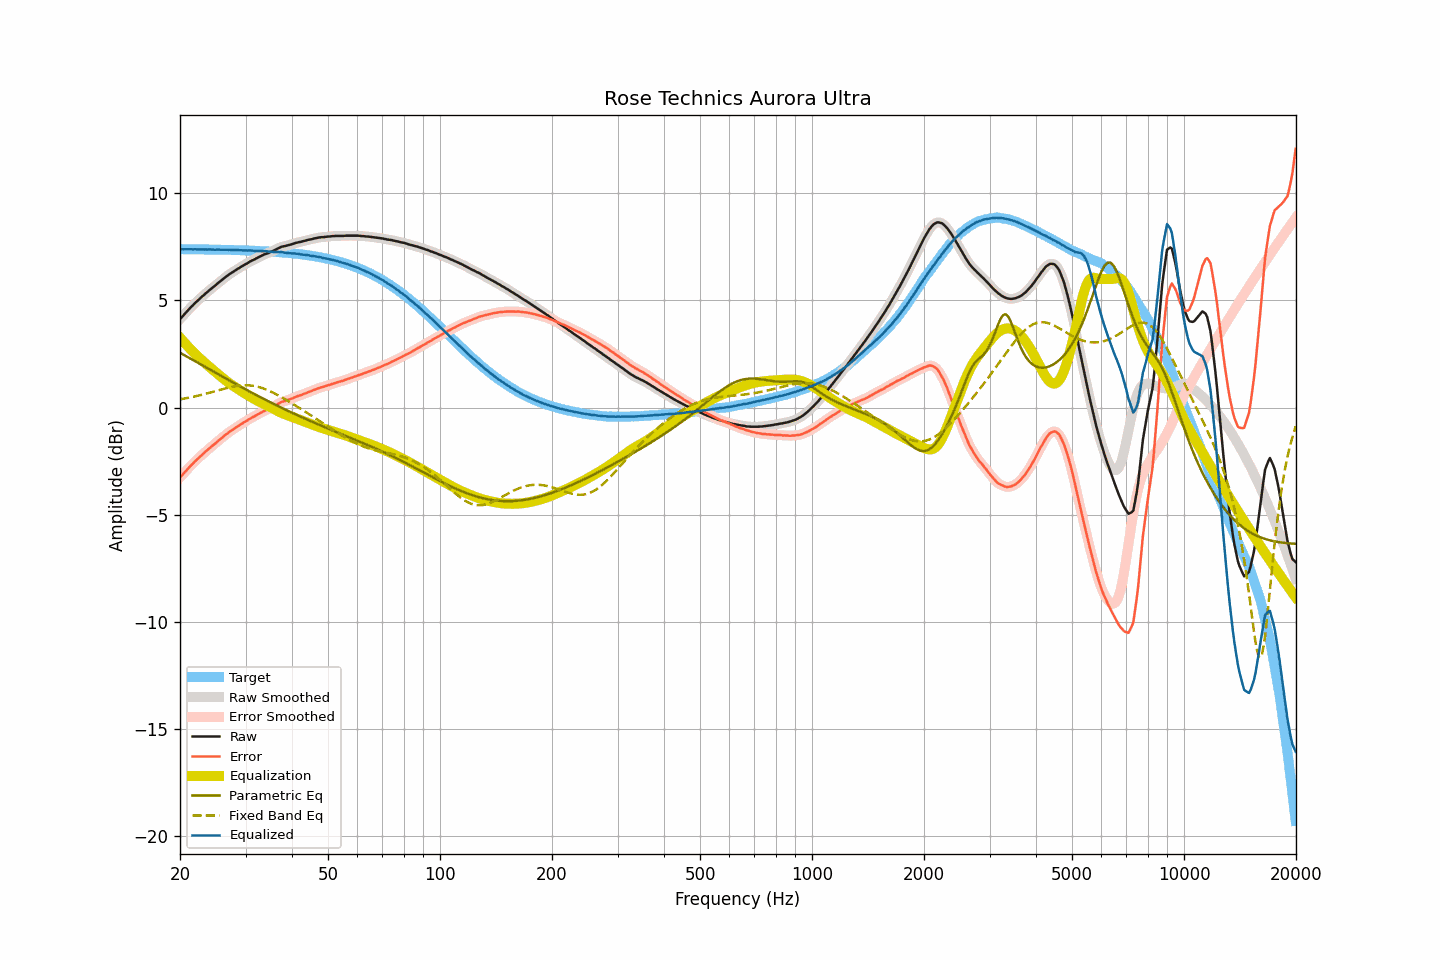

The table this chart was drawn from, first rows:
frequency, raw, smoothed, error, error_smoothed, equalization, parametric_eq, fixed_band_eq, equalized_raw, equalized_smoothed, target
20.00, 4.13, 4.13, -3.26, -3.26, 3.26, 2.56, 0.39, 7.39, 7.39, 7.39
20.20, 4.21, 4.21, -3.18, -3.18, 3.18, 2.52, 0.40, 7.39, 7.39, 7.39
20.40, 4.29, 4.29, -3.10, -3.09, 3.09, 2.48, 0.41, 7.38, 7.39, 7.39
20.61, 4.38, 4.38, -3.01, -3.01, 3.01, 2.43, 0.43, 7.39, 7.38, 7.39
20.81, 4.46, 4.46, -2.93, -2.93, 2.93, 2.39, 0.44, 7.39, 7.39, 7.39
21.02, 4.54, 4.54, -2.85, -2.84, 2.85, 2.35, 0.45, 7.38, 7.39, 7.39
21.23, 4.62, 4.62, -2.77, -2.77, 2.77, 2.31, 0.47, 7.39, 7.39, 7.39
21.44, 4.70, 4.70, -2.68, -2.69, 2.69, 2.27, 0.49, 7.39, 7.39, 7.38
21.66, 4.77, 4.77, -2.62, -2.61, 2.61, 2.22, 0.50, 7.38, 7.38, 7.38
21.87, 4.85, 4.85, -2.53, -2.54, 2.54, 2.18, 0.52, 7.39, 7.38, 7.38
22.09, 4.92, 4.92, -2.46, -2.46, 2.46, 2.14, 0.53, 7.38, 7.38, 7.38
22.31, 4.99, 4.99, -2.39, -2.39, 2.39, 2.10, 0.55, 7.38, 7.38, 7.38
22.54, 5.06, 5.06, -2.32, -2.32, 2.32, 2.06, 0.57, 7.38, 7.38, 7.38
22.76, 5.13, 5.13, -2.25, -2.25, 2.25, 2.01, 0.59, 7.38, 7.38, 7.38
22.99, 5.20, 5.20, -2.18, -2.18, 2.18, 1.97, 0.61, 7.38, 7.38, 7.38
23.22, 5.26, 5.26, -2.12, -2.12, 2.11, 1.93, 0.63, 7.37, 7.38, 7.38
23.45, 5.33, 5.33, -2.05, -2.05, 2.05, 1.89, 0.65, 7.38, 7.38, 7.38
23.69, 5.39, 5.39, -1.99, -1.98, 1.98, 1.84, 0.67, 7.37, 7.38, 7.38
23.92, 5.46, 5.46, -1.91, -1.92, 1.92, 1.80, 0.69, 7.38, 7.38, 7.37
24.16, 5.52, 5.52, -1.85, -1.85, 1.85, 1.76, 0.71, 7.37, 7.37, 7.37
24.40, 5.58, 5.58, -1.79, -1.79, 1.79, 1.72, 0.73, 7.37, 7.37, 7.37
24.65, 5.64, 5.64, -1.73, -1.73, 1.73, 1.67, 0.75, 7.37, 7.37, 7.37
24.89, 5.70, 5.70, -1.67, -1.67, 1.66, 1.63, 0.77, 7.36, 7.37, 7.37
25.14, 5.77, 5.77, -1.60, -1.60, 1.60, 1.59, 0.79, 7.37, 7.37, 7.37
25.39, 5.83, 5.83, -1.54, -1.54, 1.54, 1.55, 0.81, 7.37, 7.37, 7.37
25.65, 5.89, 5.89, -1.48, -1.47, 1.47, 1.51, 0.83, 7.36, 7.37, 7.36
25.91, 5.95, 5.95, -1.42, -1.41, 1.41, 1.46, 0.85, 7.36, 7.36, 7.36
26.16, 6.01, 6.01, -1.35, -1.35, 1.35, 1.42, 0.87, 7.36, 7.36, 7.36
26.43, 6.07, 6.07, -1.29, -1.29, 1.29, 1.38, 0.89, 7.36, 7.36, 7.36
26.69, 6.13, 6.13, -1.23, -1.23, 1.23, 1.34, 0.91, 7.36, 7.36, 7.36
26.96, 6.18, 6.18, -1.18, -1.17, 1.18, 1.30, 0.93, 7.36, 7.36, 7.36
27.23, 6.24, 6.23, -1.12, -1.12, 1.12, 1.25, 0.95, 7.36, 7.36, 7.35
27.50, 6.28, 6.28, -1.07, -1.07, 1.07, 1.21, 0.96, 7.35, 7.35, 7.35
27.77, 6.33, 6.33, -1.02, -1.02, 1.02, 1.17, 0.98, 7.35, 7.35, 7.35
28.05, 6.38, 6.38, -0.97, -0.97, 0.97, 1.13, 0.99, 7.35, 7.35, 7.35
28.33, 6.43, 6.43, -0.92, -0.92, 0.92, 1.09, 1.01, 7.35, 7.35, 7.35
28.62, 6.48, 6.48, -0.87, -0.87, 0.87, 1.05, 1.02, 7.35, 7.35, 7.34
28.90, 6.52, 6.52, -0.82, -0.82, 0.82, 1.01, 1.03, 7.34, 7.34, 7.34
29.19, 6.57, 6.57, -0.77, -0.77, 0.77, 0.97, 1.03, 7.34, 7.34, 7.34
29.48, 6.61, 6.61, -0.73, -0.73, 0.72, 0.92, 1.04, 7.33, 7.34, 7.34
29.78, 6.66, 6.66, -0.68, -0.68, 0.68, 0.88, 1.04, 7.34, 7.33, 7.34
30.08, 6.70, 6.70, -0.63, -0.63, 0.63, 0.84, 1.04, 7.33, 7.33, 7.33
30.38, 6.74, 6.74, -0.59, -0.59, 0.59, 0.80, 1.04, 7.33, 7.33, 7.33
30.68, 6.79, 6.79, -0.54, -0.54, 0.54, 0.76, 1.04, 7.33, 7.33, 7.33
30.99, 6.83, 6.83, -0.50, -0.50, 0.50, 0.72, 1.03, 7.33, 7.33, 7.32
31.30, 6.87, 6.87, -0.45, -0.45, 0.46, 0.68, 1.02, 7.32, 7.32, 7.32
31.61, 6.90, 6.90, -0.42, -0.42, 0.41, 0.64, 1.01, 7.31, 7.32, 7.32
31.93, 6.94, 6.94, -0.38, -0.38, 0.37, 0.60, 1.00, 7.31, 7.31, 7.31
32.24, 6.98, 6.98, -0.33, -0.33, 0.33, 0.56, 0.98, 7.31, 7.31, 7.31
32.57, 7.02, 7.02, -0.29, -0.29, 0.29, 0.52, 0.96, 7.31, 7.31, 7.31
32.89, 7.06, 7.06, -0.24, -0.25, 0.25, 0.49, 0.94, 7.31, 7.31, 7.30
33.22, 7.09, 7.09, -0.21, -0.21, 0.21, 0.45, 0.92, 7.30, 7.30, 7.30
33.55, 7.13, 7.13, -0.17, -0.17, 0.17, 0.41, 0.89, 7.30, 7.30, 7.30
33.89, 7.16, 7.16, -0.13, -0.14, 0.14, 0.37, 0.86, 7.30, 7.29, 7.29
34.23, 7.19, 7.19, -0.10, -0.10, 0.10, 0.33, 0.83, 7.29, 7.29, 7.29
34.57, 7.21, 7.22, -0.07, -0.07, 0.07, 0.29, 0.80, 7.28, 7.28, 7.28
34.92, 7.25, 7.25, -0.03, -0.03, 0.03, 0.26, 0.77, 7.28, 7.27, 7.28
35.27, 7.28, 7.28, 0.00, 0.00, -0.01, 0.22, 0.73, 7.27, 7.27, 7.27
35.62, 7.31, 7.31, 0.04, 0.04, -0.05, 0.18, 0.70, 7.26, 7.26, 7.27
35.97, 7.35, 7.35, 0.09, 0.09, -0.09, 0.14, 0.66, 7.26, 7.26, 7.26
... 635 more rows
